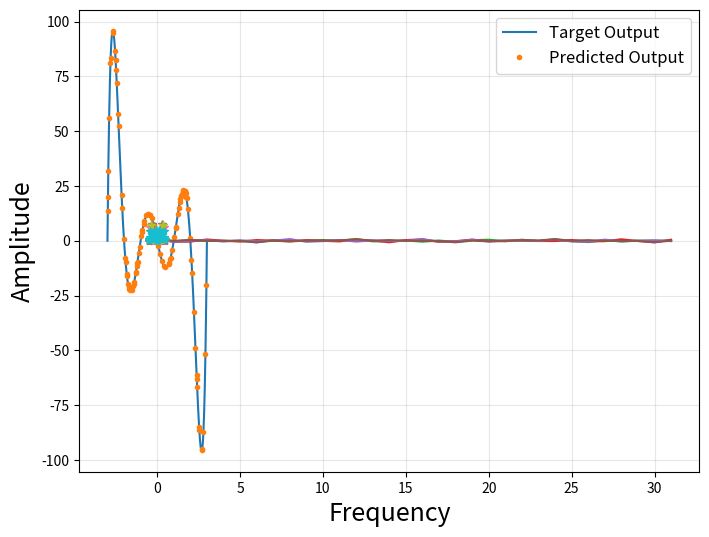
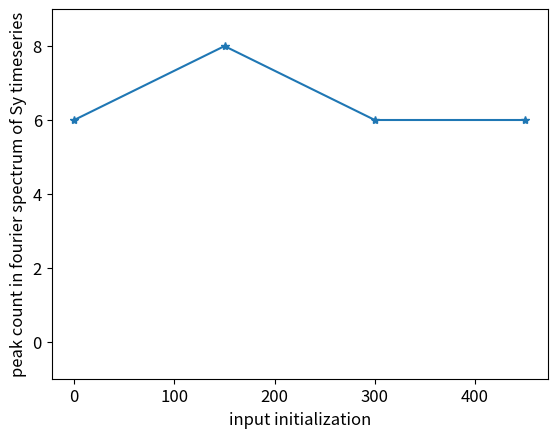

Generate these figures, in order, with matplotlib:
import numpy as np
import matplotlib.pyplot as plt
from mpl_toolkits.axes_grid1 import make_axes_locatable
from scipy.stats import unitary_group
from scipy.linalg import sqrtm,expm,logm
from scipy.special import factorial
from scipy.signal import find_peaks
from scipy.special import expit

def get_operator(j):
    n = int(2*j+1)
    jplus= np.zeros((n, n))
    jminus= np.zeros((n, n))

    for m2 in np.arange(-j,j+1,1):
        for m1 in np.arange(-j,j+1,1):
            if m1== m2 + 1:
                jminus[int(m1+j)][int(m2+j)]=np.sqrt((j*(j+ 1)- m2*(m2+ 1)))

    for m1 in np.arange(-j,j + 1,1):
        for m2 in np.arange(-j,j+1,1):
            if m1== m2-1:
                jplus[int(m1+j)][int(m2+j)]=np.sqrt((j*(j+ 1)- m2*(m2-1)))

    jx= (jplus + jminus)/2
    jy= (jplus - jminus)/(2*1j)
    jz = np.diag(np.arange(j, -j-1, -1))
    # jz= ((np.matmul(jx,jy)-np.matmul(jy,jx))/(1j))

    return jx, jy, jz

def get_uq(jx, jy, jz, k0 = 3.0):
    u1= expm(-1j*np.pi/2* jy)
    u2= expm((-1j*k0/(2*j))*np.matmul(jz,jz))
    uq=u1@u2
    return uq


def get_expectations(jj_vector, jx, jy, jz, j):
    """
    Calculate the expectation values of the angular momentum operators.

    Parameters:
    jj_vector (np.array): The state vector.
    jx, jy, jz (np.array): The angular momentum operators.
    j (float): The spin of the system.

    Returns:
    float, float, float: The expectation values of jx, jy, and jz.
    """
    expct_jx = np.matmul(np.conj(jj_vector),np.matmul(jx/j,jj_vector))
    expct_jy = np.matmul(np.conj(jj_vector),np.matmul(jy/j,jj_vector))
    expct_jz = np.matmul(np.conj(jj_vector),np.matmul(jz/j,jj_vector))

    return expct_jx.real, expct_jy.real, expct_jz.real

def expectation(rho, jx, jy, jz, j):
    return np.trace(np.matmul(rho,jx/j)), np.trace(np.matmul(rho,jy/j)), np.trace(np.matmul(rho,jz/j))

j=3/2
jx,jy,jz = get_operator(j)
class Kickedtop:
  def __init__(self, theta, phi, N_H,p):
    self.p=p
    self.theta = theta                                    # list of starting point theta position
    self.phi = phi                                      # list of starting point phi position
    self.N_H = N_H
    self.r_state = np.zeros(N_H)
    self.W_out = np.zeros((1, len(self.r_state)))
    self.jj_vector = np.zeros(int(2*j+1), dtype=complex)
    self.init = np.zeros(int(2*j+1), dtype=complex)
    self.init[-1] = 1
    self.rotate = expm(-1j*self.theta*(jx*np.sin(self.phi) - jy*np.cos(self.phi)))

  def advance_r_state(self, u):

    self.jj_vector = np.matmul(self.rotate,self.init)

    def evolve(time, k, j, jx, jy, jz, d=0.0):
      expect = np.zeros((time,3))
      uq = get_uq(jx, jy, jz, k)
      for t in range(time):
        self.jj_vector = np.matmul(uq,self.jj_vector)
        expect[t,:] = get_expectations(self.jj_vector, jx, jy, jz, j)
      return expect

    u = ((u - min(input))/(max(input) - min(input)))

    state = evolve(self.N_H, 0 + self.p*u, j, jx, jy, jz, d=0)

    self.r_state = state[:,0]
    return self.r_state

  def v(self):
    return np.dot(self.W_out, self.r_state)

  def train(self, xtrajectory, ytrajectory):
    R = np.zeros((len(self.r_state), xtrajectory.shape[0]))
    for i in range(xtrajectory.shape[0]):
      u = xtrajectory[i]
      self.advance_r_state(u)
      R[:,i] = self.r_state
    self.W_out = linear_regression(R, ytrajectory)
    return R

  def predict(self, valid):
    prediction = np.zeros(len(valid))
    for i in range(len(valid)):
      u = valid[i]
      self.advance_r_state(u)
      v = self.v()
      prediction[i] = v
    return prediction

def linear_regression(R, trajectory, beta=0):
  return np.dot(np.linalg.pinv(R.T),trajectory)

    # sigmoid function
def sigmoid(x):
    return np.where(x >= 0,
                    1 / (1 + np.exp(-x)),
                    np.exp(x) / (1 + np.exp(x)))

def poly(x):
    return (x - 3)*(x-2)*(x-1)*x*(x+2)*(x+1)*(x + 3)

input = np.linspace(-3, 3, 600)
np.random.shuffle(input)
output = poly(input)

data_length = len(input)
training_percentage = 0.83

training_datax = np.array(input[:int(training_percentage*data_length)])
training_datay = np.array(output[:int(training_percentage*data_length)])
valid_datax = np.array(input[int(training_percentage*data_length):])
valid_datay = np.array(output[int(training_percentage*data_length):])

model=Kickedtop(2.36, 4.89, 32, 5.5)
Ri=model.train(training_datax, training_datay)
predicted_data = model.predict(valid_datax)
np.sqrt(np.mean((valid_datay - predicted_data)**2))

# prompt: plot valid datay with predicted data, sorted accordin to input

import matplotlib.pyplot as plt
import matplotlib as mpl
import matplotlib.pyplot as plt
from matplotlib.ticker import MultipleLocator,FormatStrFormatter,MaxNLocator
fig, ax = plt.subplots(figsize=(8, 6))
font = {'size'   : 12}

mpl.rc('font', **font)

ax.grid(True,which='major',axis='both',alpha=0.3)

# Sort the data based on input values
sorted_indices = np.argsort(valid_datax)
valid_datax_sorted = valid_datax[sorted_indices]
predicted_data_sorted = predicted_data[sorted_indices]
sorted_indices1 = np.argsort(input)
input_sorted = input[sorted_indices1]
output_sorted = output[sorted_indices1]

# Plot the data
plt.plot(input_sorted, output_sorted, label='Target Output')
plt.plot(valid_datax_sorted, predicted_data_sorted, ".", label='Predicted Output')
plt.xlabel('x',fontsize=18)
plt.ylabel('f(x)',fontsize=18)

plt.legend()
plt.show()

#plot Ri matrix, evolution of readout with tim
for i in range(0,Ri.shape[1],150):
  plt.plot(Ri[:, i], label=f"Column {i+1}")

plt.xlabel("Time-steps")
plt.ylabel(r'$\langle \text{J}_x \rangle$' "Values")

plt.show()

#fourier transform of readouts
count_freq_z = np.zeros(len(training_datax))[::150]
for i in range(0,len(training_datax),150):
 plt.figure(1)
 fft_2 = np.fft.fft(Ri[:, i])
    # Compute the frequencies for the FFT
 freq = np.fft.fftfreq(Ri[:, i].shape[0])
    # Plot the absolute value of the FFT

 plt.plot(freq, np.abs(fft_2), marker='*')
 plt.xlabel('Frequency')
 plt.ylabel('Amplitude')

 peaks, _ = find_peaks(np.abs(fft_2))
 count_freq_z[int(i/150)] = len(peaks)

plt.figure(2)
plt.plot([*range(0,len(training_datax),150)], count_freq_z, marker='*')
plt.xlabel('input initialization')
plt.ylabel('peak count in fourier spectrum of Sy timeseries')
plt.ylim(-1, max(count_freq_z)+1)
plt.show()
